Photos from the image-classification dataset "dataset" in the GitHub repository AnikaSharma17/Retinal-Disease-Classification-Using-CNN-and-AC-GAN. Its 4 classes are: cholesterol, control, heart disease, hypertension.

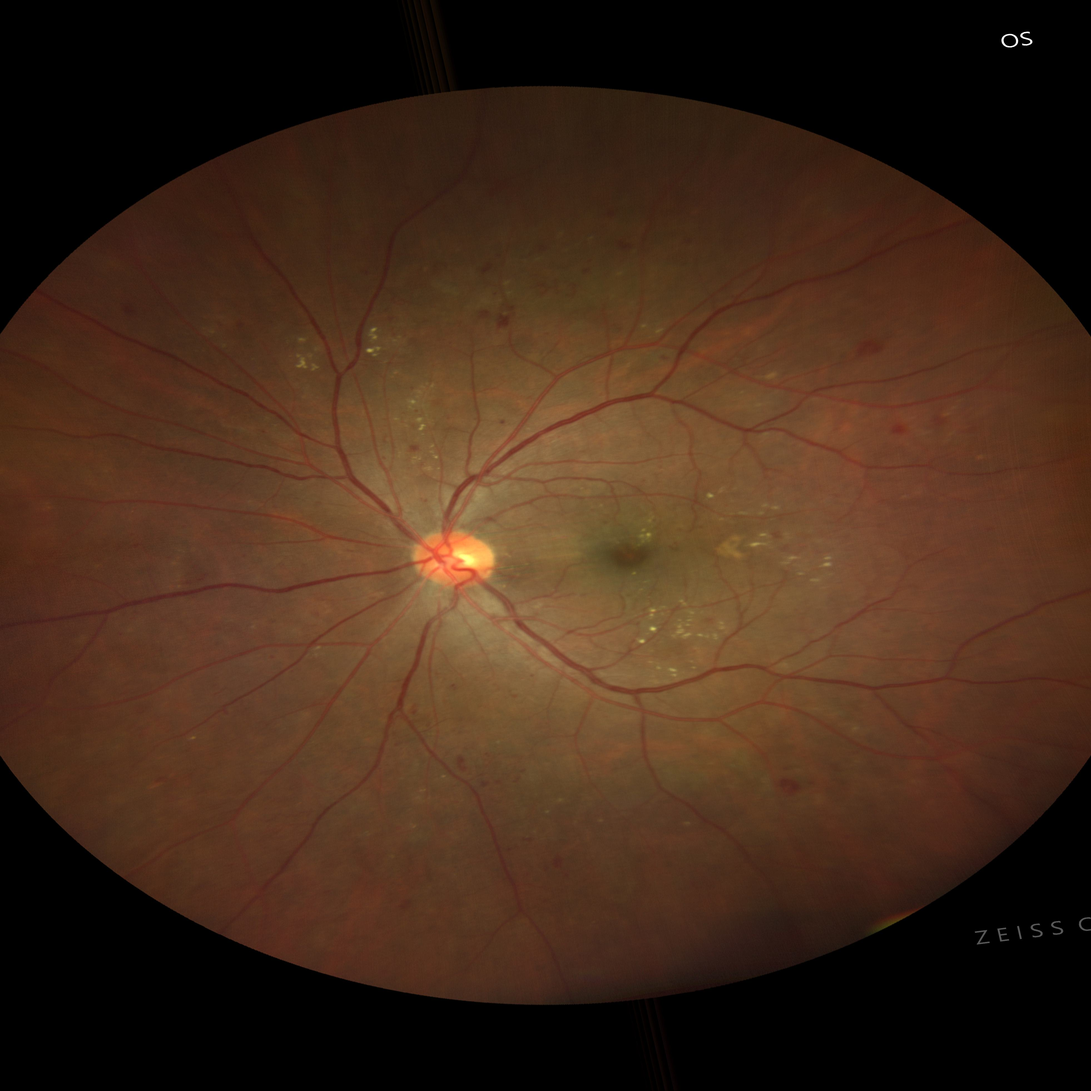
Label: hypertension

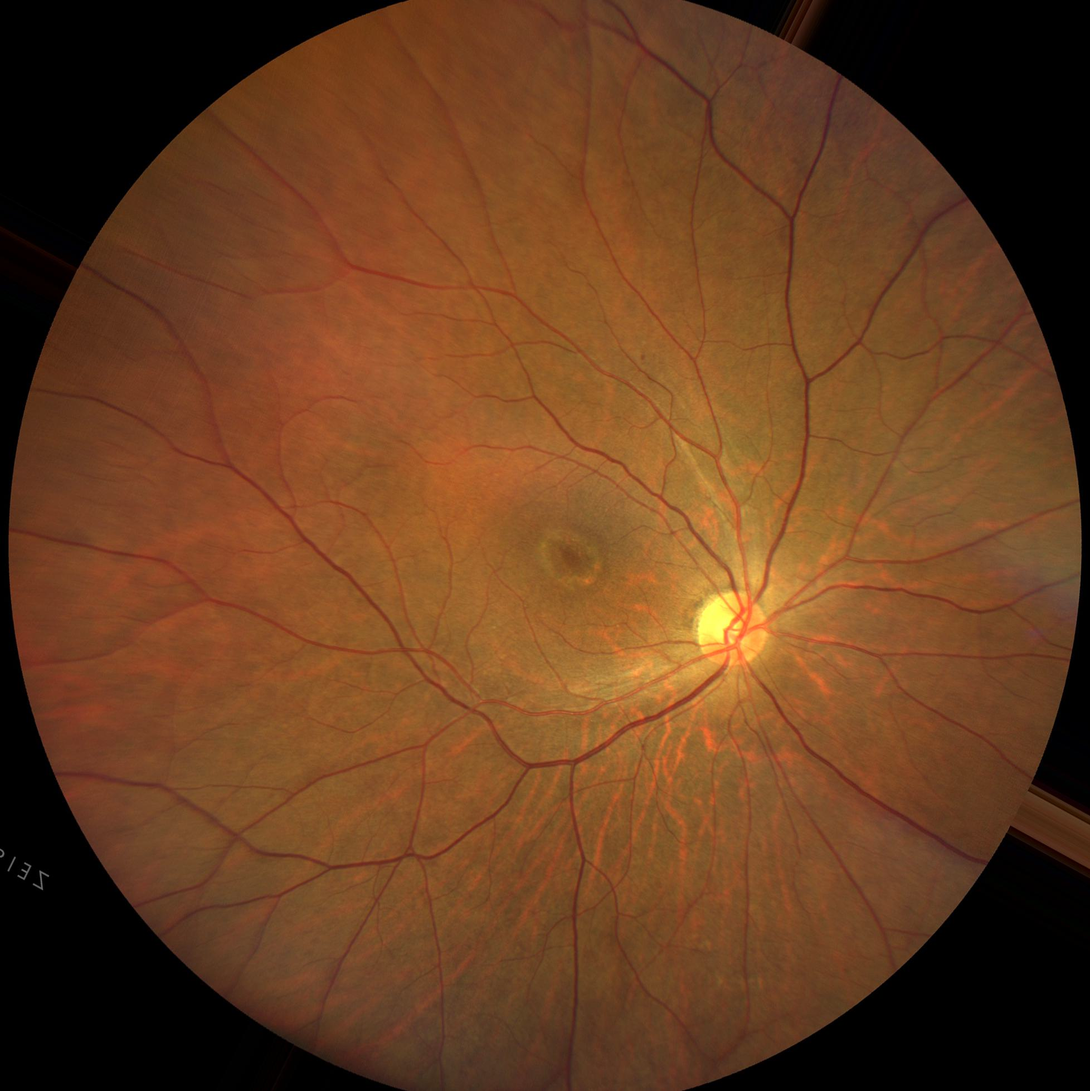
Label: control

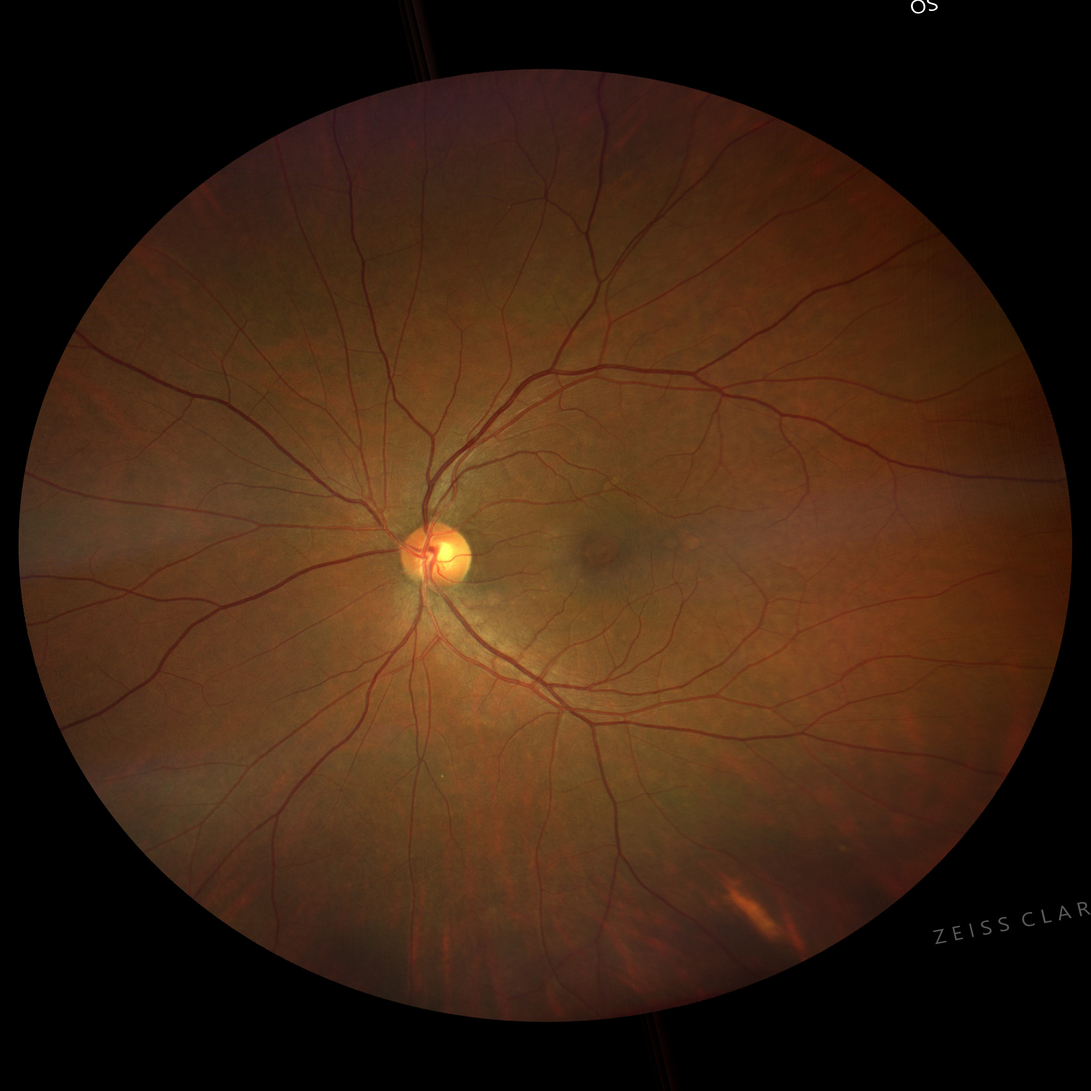
Label: cholesterol

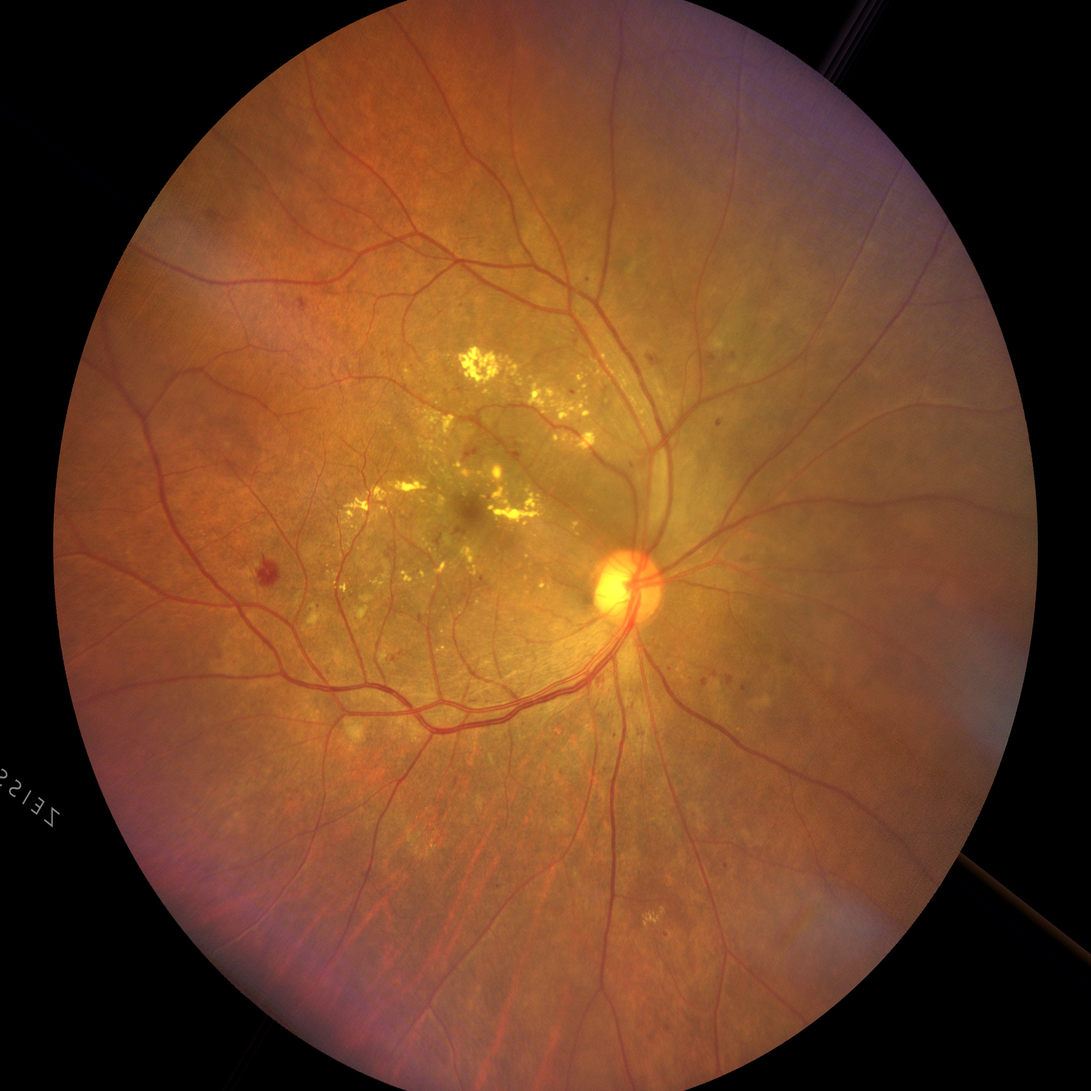
Label: heart disease

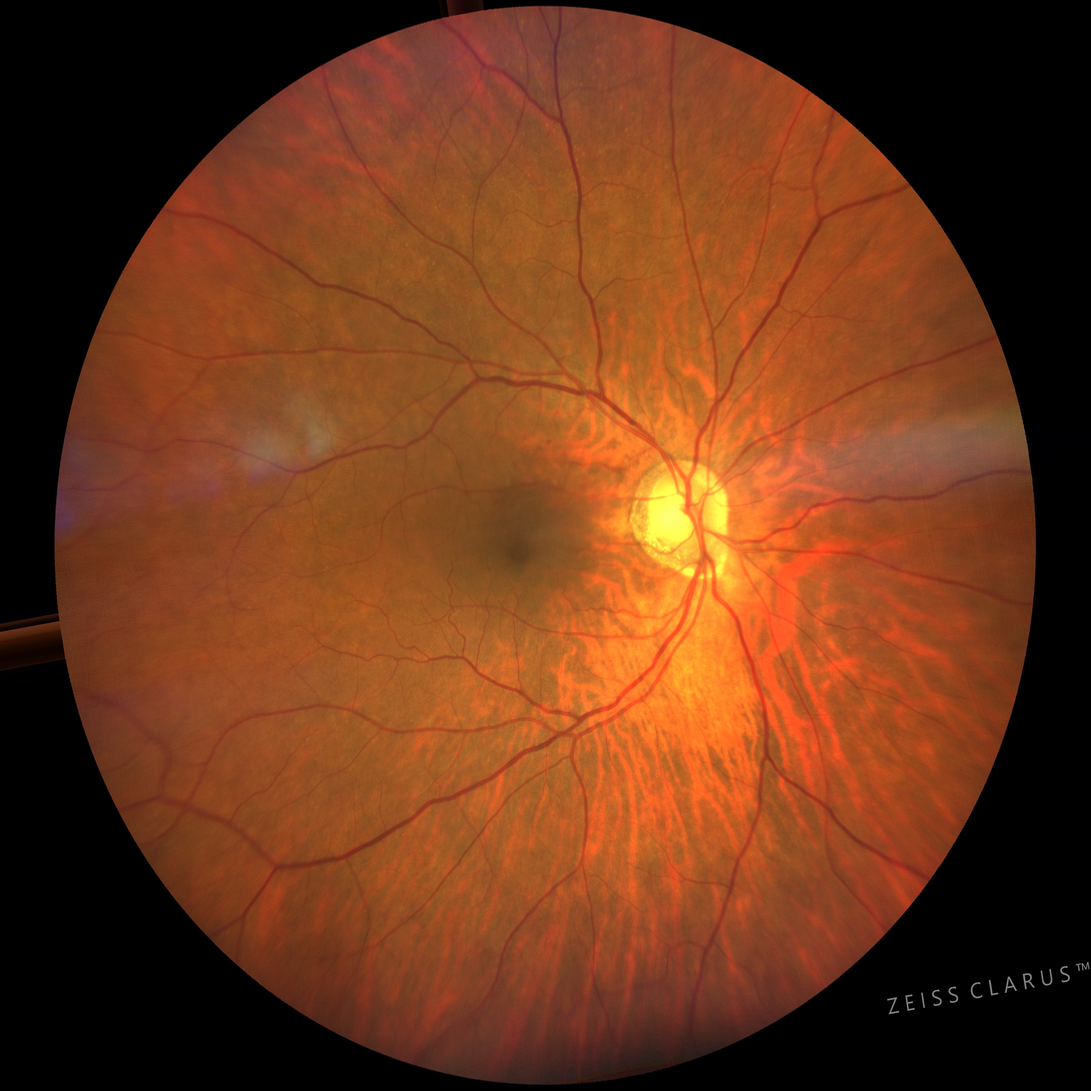
Label: hypertension

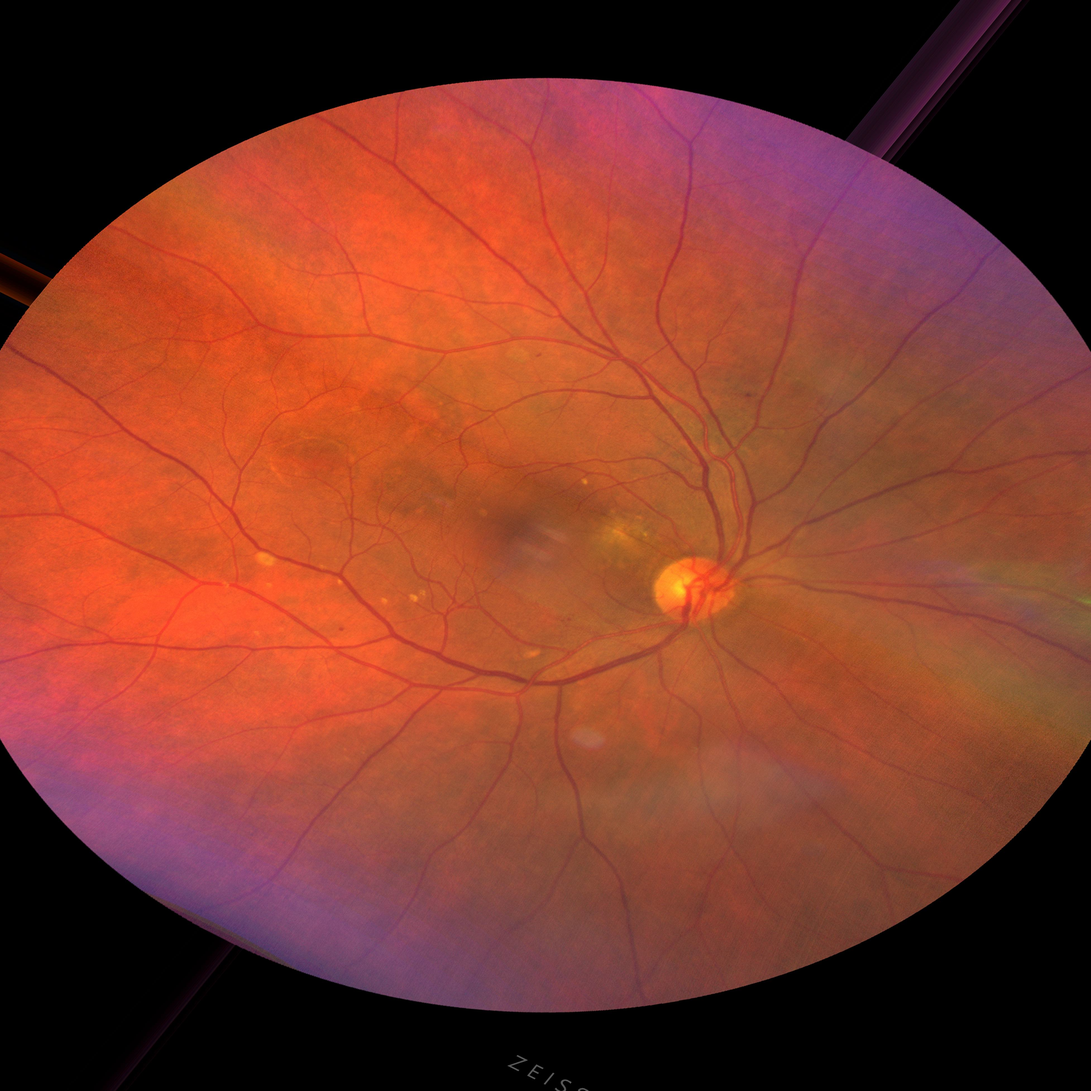
Label: heart disease
